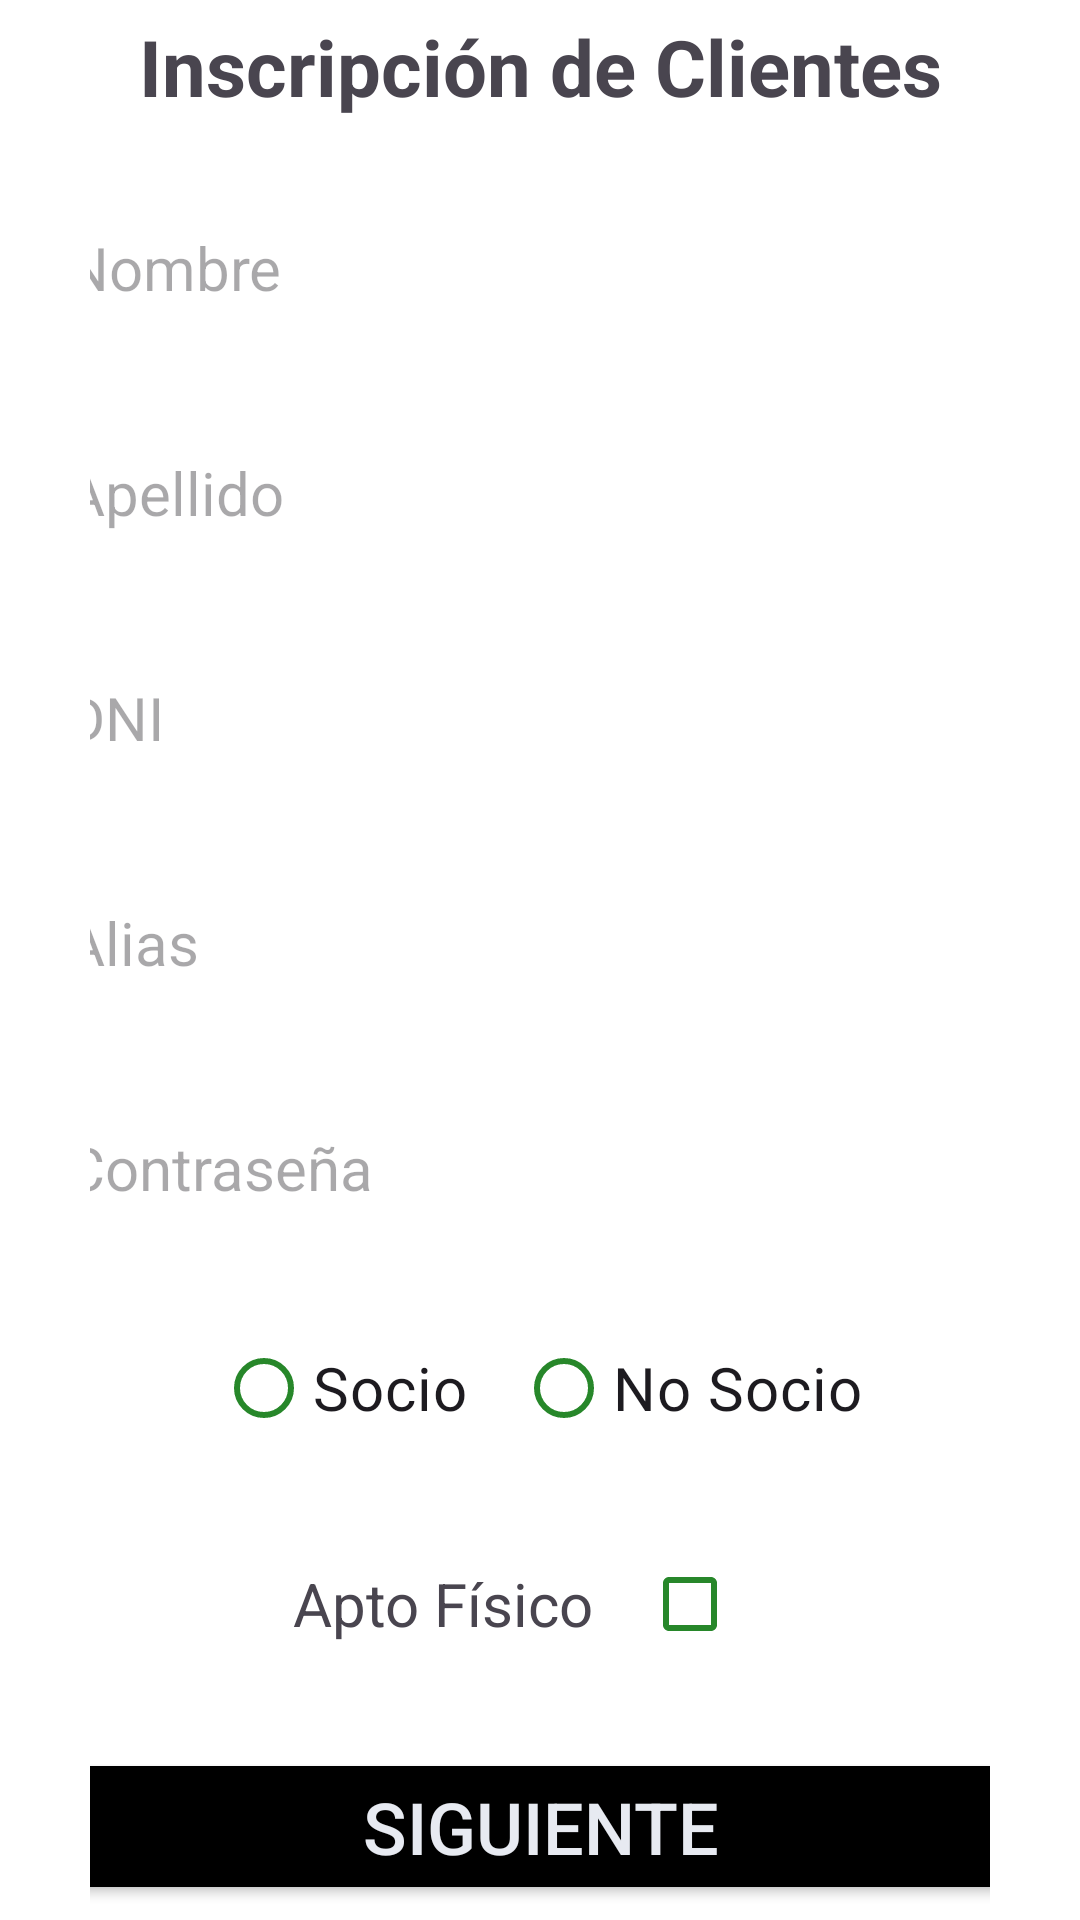

Layout XML and referenced resources for this Android screen:
<!-- AndroidManifest.xml: application theme Theme.ClubDeportivo -->
<!-- res/layout/fragment_ingresar_cliente.xml -->
<?xml version="1.0" encoding="utf-8"?>
<androidx.appcompat.widget.LinearLayoutCompat xmlns:android="http://schemas.android.com/apk/res/android"
    xmlns:tools="http://schemas.android.com/tools"
    xmlns:app="http://schemas.android.com/apk/res-auto"
    android:id="@+id/main"
    android:layout_width="match_parent"
    android:layout_height="match_parent"
    android:background="@color/white"
    android:gravity="center"
    android:orientation="vertical"
    android:paddingHorizontal="30dp"
    tools:context=".ui.ingresarcliente.IngresarClienteFragment">

    <TextView
        android:layout_width="match_parent"
        android:layout_height="wrap_content"
        style="@style/title"
        android:text="@string/inscripcion_title"/>

    <EditText
        android:id="@+id/etNombre"
        android:layout_width="340dp"
        android:layout_height="wrap_content"
        android:layout_marginTop="24dp"
        android:autofillHints=""
        android:background="@drawable/rounded_corner"
        android:hint="@string/nombre_hint"
        android:inputType="textCapWords|textNoSuggestions"
        android:padding="12dp"
        android:textSize="20sp" />

    <EditText
        android:id="@+id/etApellido"
        android:layout_width="340dp"
        android:layout_height="wrap_content"
        android:layout_marginTop="24dp"
        android:autofillHints=""
        android:background="@drawable/rounded_corner"
        android:hint="@string/apellido_hint"
        android:inputType="textCapWords|textNoSuggestions"
        android:padding="12dp"
        android:textSize="20sp" />

    <EditText
        android:id="@+id/etDni"
        android:layout_width="340dp"
        android:layout_height="wrap_content"
        android:layout_marginTop="24dp"
        android:autofillHints=""
        android:background="@drawable/rounded_corner"
        android:hint="@string/dni_hint"
        android:inputType="number"
        android:padding="12dp"
        android:textSize="20sp" />

    <EditText
        android:id="@+id/etAlias"
        android:layout_width="340dp"
        android:layout_height="wrap_content"
        android:layout_marginTop="24dp"
        android:autofillHints=""
        android:background="@drawable/rounded_corner"
        android:hint="@string/alias_hint"
        android:inputType="text"
        android:padding="12dp"
        android:textSize="20sp" />

    <EditText
        android:id="@+id/etContrasena"
        android:layout_width="340dp"
        android:layout_height="wrap_content"
        android:layout_marginTop="24dp"
        android:autofillHints=""
        android:background="@drawable/rounded_corner"
        android:hint="@string/contraseña_hint"
        android:inputType="textPassword"
        android:padding="12dp"
        android:textSize="20sp" />

    <RadioGroup
        android:id="@+id/rgCliente"
        android:layout_width="wrap_content"
        android:layout_height="wrap_content"
        android:layout_marginTop="24dp"
        android:gravity="center"
        android:orientation="horizontal">

        <RadioButton
            android:id="@+id/rbSocio"
            android:layout_width="wrap_content"
            android:layout_height="wrap_content"
            android:layout_marginEnd="16dp"
            android:text="@string/socio_text"
            android:textSize="20sp"
            app:buttonTint="@color/accent"/>

        <RadioButton
            android:id="@+id/rbNoSocio"
            android:layout_width="wrap_content"
            android:layout_height="wrap_content"
            android:text="@string/no_socio_text"
            android:textSize="20sp"
            app:buttonTint="@color/accent"/>
    </RadioGroup>

    <LinearLayout
        android:layout_width="wrap_content"
        android:layout_height="wrap_content"
        android:layout_marginTop="24dp"
        android:gravity="center"
        android:orientation="horizontal">

        <TextView
            android:layout_width="wrap_content"
            android:layout_height="wrap_content"
            android:text="@string/apto_fisico_text"
            android:textSize="20sp" />

        <CheckBox
            android:id="@+id/cbAptoFisico"
            android:layout_width="wrap_content"
            android:layout_height="wrap_content"
            android:layout_marginStart="16dp"
            android:textSize="20sp"
            app:buttonTint="@color/accent"/>
    </LinearLayout>

    <Button
        android:id="@+id/btnNext"
        style="@style/button"
        android:layout_width="320dp"
        android:layout_height="wrap_content"
        android:layout_marginTop="24dp"
        android:text="@string/siguiente_btn" />

</androidx.appcompat.widget.LinearLayoutCompat>
<!-- resources referenced by this layout -->
<resources>
  <color name="accent">#27872A</color>
  <color name="white">#FFFFFF</color>
  <string name="alias_hint">Alias</string>
  <string name="apellido_hint">Apellido</string>
  <string name="apto_fisico_text">Apto Físico</string>
  <string name="dni_hint">DNI</string>
  <string name="inscripcion_title">Inscripción de Clientes</string>
  <string name="no_socio_text">No Socio</string>
  <string name="nombre_hint">Nombre</string>
  <string name="siguiente_btn">Siguiente</string>
  <string name="socio_text">Socio</string>
  <style name="button">
          <item name="android:layout_width">match_parent</item>
          <item name="android:layout_height">wrap_content</item>
          <item name="android:layout_marginStart">16dp</item>
          <item name="android:layout_marginEnd">16dp</item>
          <item name="android:padding">10dp</item>
          <item name="android:backgroundTint">#000000</item>
          <item name="android:textColor">@color/white_dim</item>
          <item name="android:textSize">24sp</item>
      </style>
  <style name="title">
          <item name="android:textSize">26sp</item>
          <item name="android:textStyle">bold</item>
          <item name="android:textAlignment">center</item>
      </style>
  <style name="Theme.ClubDeportivo" parent="Base.Theme.ClubDeportivo" />
  <color name="white_dim">#E7EAF1</color>
  <style name="Base.Theme.ClubDeportivo" parent="Theme.Material3.DayNight.NoActionBar">
          
          
      </style>
</resources>
